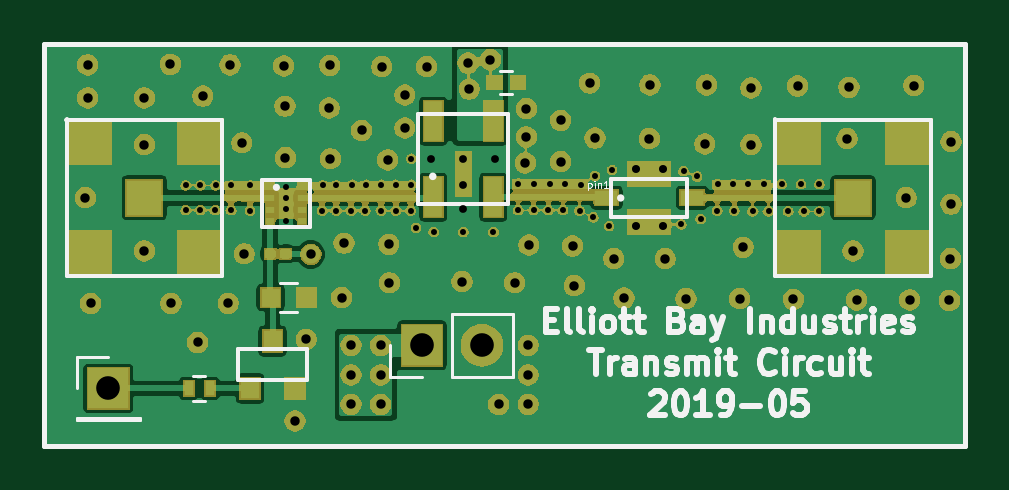
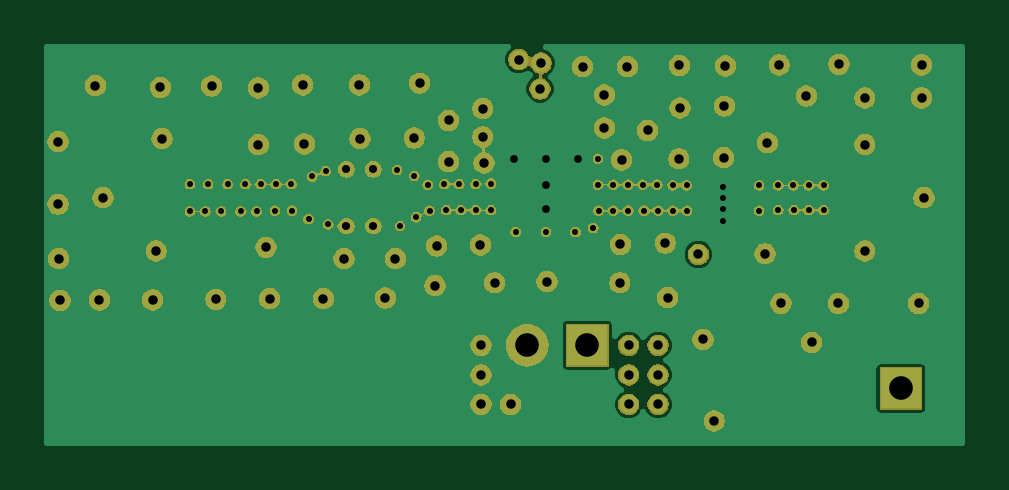
Circuit board: 10 layer files. Board 38.7 x 16.7 mm.
- bottom_copper: Transmit_circuit-B.Cu.gbl (18943 bytes)
- bottom_mask: Transmit_circuit-B.Mask.gbs (217058 bytes)
- bottom_silk: Transmit_circuit-B.SilkS.gbo (516 bytes)
- outline: Transmit_circuit-Edge.Cuts.gm1 (481 bytes)
- top_copper: Transmit_circuit-F.Cu.gtl (45738 bytes)
- top_mask: Transmit_circuit-F.Mask.gts (224404 bytes)
- paste: Transmit_circuit-F.Paste.gtp (6248 bytes)
- top_silk: Transmit_circuit-F.SilkS.gto (16681 bytes)
- drill: Transmit_circuit-NPTH.drl (163 bytes)
- drill: Transmit_circuit-PTH.drl (2653 bytes)

=== bottom_copper: Transmit_circuit-B.Cu.gbl (18943 bytes, source omitted) ===
=== bottom_mask: Transmit_circuit-B.Mask.gbs (217058 bytes, source omitted) ===
=== bottom_silk: Transmit_circuit-B.SilkS.gbo ===
G04 #@! TF.GenerationSoftware,KiCad,Pcbnew,(5.0.1)-4*
G04 #@! TF.CreationDate,2019-05-23T13:05:23-07:00*
G04 #@! TF.ProjectId,Transmit_circuit,5472616E736D69745F63697263756974,rev?*
G04 #@! TF.SameCoordinates,Original*
G04 #@! TF.FileFunction,Legend,Bot*
G04 #@! TF.FilePolarity,Positive*
%FSLAX46Y46*%
G04 Gerber Fmt 4.6, Leading zero omitted, Abs format (unit mm)*
G04 Created by KiCad (PCBNEW (5.0.1)-4) date 5/23/2019 1:05:23 PM*
%MOMM*%
%LPD*%
G01*
G04 APERTURE LIST*
G04 APERTURE END LIST*
M02*

=== outline: Transmit_circuit-Edge.Cuts.gm1 ===
G04 #@! TF.GenerationSoftware,KiCad,Pcbnew,(5.0.1)-4*
G04 #@! TF.CreationDate,2019-05-23T13:05:23-07:00*
G04 #@! TF.ProjectId,Transmit_circuit,5472616E736D69745F63697263756974,rev?*
G04 #@! TF.SameCoordinates,Original*
G04 #@! TF.FileFunction,Profile,NP*
%FSLAX46Y46*%
G04 Gerber Fmt 4.6, Leading zero omitted, Abs format (unit mm)*
G04 Created by KiCad (PCBNEW (5.0.1)-4) date 5/23/2019 1:05:23 PM*
%MOMM*%
%LPD*%
G01*
G04 APERTURE LIST*
G04 APERTURE END LIST*
M02*

=== top_copper: Transmit_circuit-F.Cu.gtl (45738 bytes, source omitted) ===
=== top_mask: Transmit_circuit-F.Mask.gts (224404 bytes, source omitted) ===
=== paste: Transmit_circuit-F.Paste.gtp ===
G04 #@! TF.GenerationSoftware,KiCad,Pcbnew,(5.0.1)-4*
G04 #@! TF.CreationDate,2019-05-23T13:05:23-07:00*
G04 #@! TF.ProjectId,Transmit_circuit,5472616E736D69745F63697263756974,rev?*
G04 #@! TF.SameCoordinates,Original*
G04 #@! TF.FileFunction,Paste,Top*
G04 #@! TF.FilePolarity,Positive*
%FSLAX46Y46*%
G04 Gerber Fmt 4.6, Leading zero omitted, Abs format (unit mm)*
G04 Created by KiCad (PCBNEW (5.0.1)-4) date 5/23/2019 1:05:23 PM*
%MOMM*%
%LPD*%
G01*
G04 APERTURE LIST*
%ADD10R,0.400000X0.600000*%
%ADD11R,0.990000X0.610000*%
%ADD12R,1.750000X0.990000*%
%ADD13R,0.600000X1.200000*%
%ADD14R,0.350000X0.250000*%
%ADD15R,1.900000X1.900000*%
%ADD16R,1.500000X1.500000*%
%ADD17C,0.200000*%
%ADD18C,0.318000*%
%ADD19R,0.800000X0.900000*%
%ADD20R,0.790000X1.680000*%
%ADD21R,3.330000X0.690000*%
%ADD22R,0.690000X2.110000*%
%ADD23R,0.600000X0.500000*%
%ADD24R,0.800000X0.750000*%
G04 APERTURE END LIST*
D10*
G04 #@! TO.C,R1*
X104125000Y-122575000D03*
X105025000Y-122575000D03*
G04 #@! TD*
D11*
G04 #@! TO.C,U4*
X121810000Y-114500000D03*
D12*
X123625000Y-115515000D03*
D11*
X125440000Y-114500000D03*
D12*
X123625000Y-113485000D03*
G04 #@! TD*
D13*
G04 #@! TO.C,U2*
X108250000Y-114750000D03*
D14*
X108925000Y-114000000D03*
X108925000Y-114500000D03*
X108925000Y-115000000D03*
X108925000Y-115500000D03*
X107575000Y-115500000D03*
X107575000Y-115000000D03*
X107575000Y-114500000D03*
X107575000Y-114000000D03*
G04 #@! TD*
D15*
G04 #@! TO.C,CON1*
X104625000Y-112125000D03*
X104625000Y-116875000D03*
X99875000Y-116875000D03*
X99875000Y-112125000D03*
D16*
X102250000Y-114500000D03*
G04 #@! TD*
G04 #@! TO.C,CON2*
X132250000Y-114500000D03*
D15*
X129875000Y-112125000D03*
X129875000Y-116875000D03*
X134625000Y-116875000D03*
X134625000Y-112125000D03*
G04 #@! TD*
D17*
G04 #@! TO.C,R2*
G36*
X107642292Y-116695383D02*
X107650010Y-116696528D01*
X107657578Y-116698423D01*
X107664923Y-116701052D01*
X107671976Y-116704387D01*
X107678668Y-116708398D01*
X107684934Y-116713046D01*
X107690715Y-116718285D01*
X107695954Y-116724066D01*
X107700602Y-116730332D01*
X107704613Y-116737024D01*
X107707948Y-116744077D01*
X107710577Y-116751422D01*
X107712472Y-116758990D01*
X107713617Y-116766708D01*
X107714000Y-116774500D01*
X107714000Y-116975500D01*
X107713617Y-116983292D01*
X107712472Y-116991010D01*
X107710577Y-116998578D01*
X107707948Y-117005923D01*
X107704613Y-117012976D01*
X107700602Y-117019668D01*
X107695954Y-117025934D01*
X107690715Y-117031715D01*
X107684934Y-117036954D01*
X107678668Y-117041602D01*
X107671976Y-117045613D01*
X107664923Y-117048948D01*
X107657578Y-117051577D01*
X107650010Y-117053472D01*
X107642292Y-117054617D01*
X107634500Y-117055000D01*
X107475500Y-117055000D01*
X107467708Y-117054617D01*
X107459990Y-117053472D01*
X107452422Y-117051577D01*
X107445077Y-117048948D01*
X107438024Y-117045613D01*
X107431332Y-117041602D01*
X107425066Y-117036954D01*
X107419285Y-117031715D01*
X107414046Y-117025934D01*
X107409398Y-117019668D01*
X107405387Y-117012976D01*
X107402052Y-117005923D01*
X107399423Y-116998578D01*
X107397528Y-116991010D01*
X107396383Y-116983292D01*
X107396000Y-116975500D01*
X107396000Y-116774500D01*
X107396383Y-116766708D01*
X107397528Y-116758990D01*
X107399423Y-116751422D01*
X107402052Y-116744077D01*
X107405387Y-116737024D01*
X107409398Y-116730332D01*
X107414046Y-116724066D01*
X107419285Y-116718285D01*
X107425066Y-116713046D01*
X107431332Y-116708398D01*
X107438024Y-116704387D01*
X107445077Y-116701052D01*
X107452422Y-116698423D01*
X107459990Y-116696528D01*
X107467708Y-116695383D01*
X107475500Y-116695000D01*
X107634500Y-116695000D01*
X107642292Y-116695383D01*
X107642292Y-116695383D01*
G37*
D18*
X107555000Y-116875000D03*
D17*
G36*
X108332292Y-116695383D02*
X108340010Y-116696528D01*
X108347578Y-116698423D01*
X108354923Y-116701052D01*
X108361976Y-116704387D01*
X108368668Y-116708398D01*
X108374934Y-116713046D01*
X108380715Y-116718285D01*
X108385954Y-116724066D01*
X108390602Y-116730332D01*
X108394613Y-116737024D01*
X108397948Y-116744077D01*
X108400577Y-116751422D01*
X108402472Y-116758990D01*
X108403617Y-116766708D01*
X108404000Y-116774500D01*
X108404000Y-116975500D01*
X108403617Y-116983292D01*
X108402472Y-116991010D01*
X108400577Y-116998578D01*
X108397948Y-117005923D01*
X108394613Y-117012976D01*
X108390602Y-117019668D01*
X108385954Y-117025934D01*
X108380715Y-117031715D01*
X108374934Y-117036954D01*
X108368668Y-117041602D01*
X108361976Y-117045613D01*
X108354923Y-117048948D01*
X108347578Y-117051577D01*
X108340010Y-117053472D01*
X108332292Y-117054617D01*
X108324500Y-117055000D01*
X108165500Y-117055000D01*
X108157708Y-117054617D01*
X108149990Y-117053472D01*
X108142422Y-117051577D01*
X108135077Y-117048948D01*
X108128024Y-117045613D01*
X108121332Y-117041602D01*
X108115066Y-117036954D01*
X108109285Y-117031715D01*
X108104046Y-117025934D01*
X108099398Y-117019668D01*
X108095387Y-117012976D01*
X108092052Y-117005923D01*
X108089423Y-116998578D01*
X108087528Y-116991010D01*
X108086383Y-116983292D01*
X108086000Y-116975500D01*
X108086000Y-116774500D01*
X108086383Y-116766708D01*
X108087528Y-116758990D01*
X108089423Y-116751422D01*
X108092052Y-116744077D01*
X108095387Y-116737024D01*
X108099398Y-116730332D01*
X108104046Y-116724066D01*
X108109285Y-116718285D01*
X108115066Y-116713046D01*
X108121332Y-116708398D01*
X108128024Y-116704387D01*
X108135077Y-116701052D01*
X108142422Y-116698423D01*
X108149990Y-116696528D01*
X108157708Y-116695383D01*
X108165500Y-116695000D01*
X108324500Y-116695000D01*
X108332292Y-116695383D01*
X108332292Y-116695383D01*
G37*
D18*
X108245000Y-116875000D03*
G04 #@! TD*
D19*
G04 #@! TO.C,U1*
X107675000Y-120575000D03*
X106725000Y-122575000D03*
X108625000Y-122575000D03*
G04 #@! TD*
D20*
G04 #@! TO.C,U3*
X114480000Y-114485000D03*
X117020000Y-114485000D03*
X117020000Y-111265000D03*
X114480000Y-111265000D03*
D21*
X115750000Y-112875000D03*
D22*
X115750000Y-114275000D03*
G04 #@! TD*
D23*
G04 #@! TO.C,C1*
X118075000Y-109625000D03*
X117075000Y-109625000D03*
G04 #@! TD*
D24*
G04 #@! TO.C,C2*
X107600000Y-118725000D03*
X109100000Y-118725000D03*
G04 #@! TD*
M02*

=== top_silk: Transmit_circuit-F.SilkS.gto (16681 bytes, source omitted) ===
=== drill: Transmit_circuit-NPTH.drl ===
M48
;DRILL file {KiCad (5.0.1)-4} date 5/23/2019 1:05:31 PM
;FORMAT={2:4/ absolute / inch / suppress leading zeros}
FMAT,2
INCH,TZ
%
G90
G05
M72
T0
M30

=== drill: Transmit_circuit-PTH.drl ===
M48
;DRILL file {KiCad (5.0.1)-4} date 5/23/2019 1:05:31 PM
;FORMAT={2:4/ absolute / inch / suppress leading zeros}
FMAT,2
INCH,TZ
T1C0.0100
T2C0.0130
T3C0.0134
T4C0.0157
T5C0.0394
%
G90
G05
M72
T1
X40945Y-44872
X40945Y-45285
X41191Y-44872
X41191Y-45285
X41437Y-45285
X41447Y-44872
X41703Y-44872
X41703Y-45285
X42018Y-44872
X42018Y-45295
X43219Y-45295
X43228Y-44872
X43455Y-44872
X43455Y-45295
X43701Y-45295
X43720Y-44862
X43937Y-45295
X43957Y-44862
X44203Y-44862
X44203Y-45295
X44449Y-44862
X44449Y-45295
X44695Y-45295
X44705Y-44429
X44705Y-44862
X44783Y-45581
X45079Y-45650
X45571Y-45650
X46073Y-45650
X46486Y-44843
X46486Y-45285
X46742Y-44852
X46742Y-45285
X46988Y-45285
X47018Y-44852
X47234Y-45285
X47264Y-44852
X47510Y-45295
X47539Y-44862
X47736Y-45404
X47766Y-44715
X48002Y-45551
X48051Y-44616
X49203Y-45522
X49242Y-44636
X49469Y-44724
X49528Y-45433
X49803Y-45295
X49813Y-44852
X50069Y-44852
X50089Y-45295
X50325Y-44852
X50394Y-45305
X50581Y-44852
X50659Y-45305
X50876Y-44852
X50984Y-45305
X51201Y-44852
X51250Y-45305
X51506Y-44852
X51506Y-45305
X42618Y-44894
X42618Y-45079
X42618Y-45272
X42618Y-45461
T2
X45039Y-44439
X45571Y-44439
X45571Y-44872
X45571Y-45266
X46102Y-44439
T3
X48447Y-44606
X48447Y-45551
X48896Y-44606
X48896Y-45551
T4
X39272Y-45079
X39311Y-42864
X39311Y-43415
X39360Y-46841
X40256Y-43415
X40256Y-44193
X40256Y-45965
X40689Y-42854
X40699Y-46841
X41142Y-47490
X41230Y-43386
X41654Y-46841
X41683Y-42864
X41880Y-44163
X41919Y-46014
X42579Y-42884
X42598Y-43553
X42608Y-44409
X42766Y-48799
X42953Y-47441
X43031Y-46024
X43337Y-43583
X43346Y-42874
X43356Y-44429
X43543Y-46742
X43583Y-45837
X43701Y-47539
X43701Y-48031
X43701Y-48524
X43878Y-43957
X44193Y-47539
X44193Y-48031
X44193Y-48524
X44213Y-42894
X44311Y-44449
X44331Y-45856
X44341Y-46496
X44596Y-43366
X44596Y-43917
X44961Y-42894
X45551Y-46476
X45650Y-42835
X45669Y-43268
X46024Y-42776
X46161Y-48524
X46427Y-46496
X46604Y-44498
X46624Y-43593
X46624Y-44065
X46654Y-47539
X46654Y-48031
X46654Y-48524
X46663Y-45866
X47195Y-43789
X47195Y-44478
X47392Y-45886
X47421Y-46545
X47677Y-43169
X47766Y-44085
X48081Y-46093
X48248Y-46752
X48671Y-44094
X48681Y-43199
X48937Y-46093
X49281Y-46762
X49596Y-44183
X49626Y-43199
X50177Y-46762
X50236Y-45906
X50364Y-43248
X50364Y-44193
X51073Y-46772
X51142Y-43219
X51969Y-44094
X51998Y-43238
X52067Y-45965
X52126Y-46781
X52953Y-45079
X53012Y-46781
X53081Y-43209
X53671Y-46791
X53691Y-46093
X53701Y-44144
X53701Y-45187
T5
X39656Y-48258
X44882Y-47539
X45882Y-47539
T0
M30

